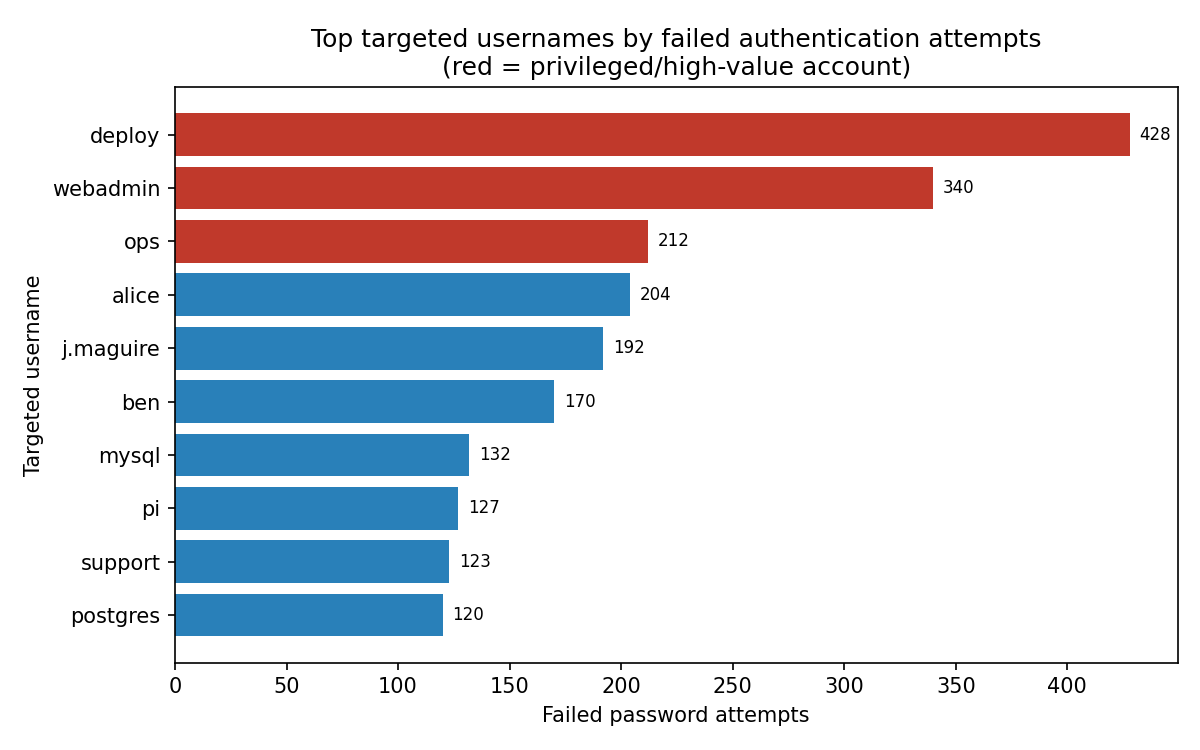

Data behind this chart, as committed beside it:
username, failed_password_count, privileged_account
deploy, 428, True
webadmin, 340, True
ops, 212, True
alice, 204, False
j.maguire, 192, False
ben, 170, False
mysql, 132, False
pi, 127, False
support, 123, False
postgres, 120, False
